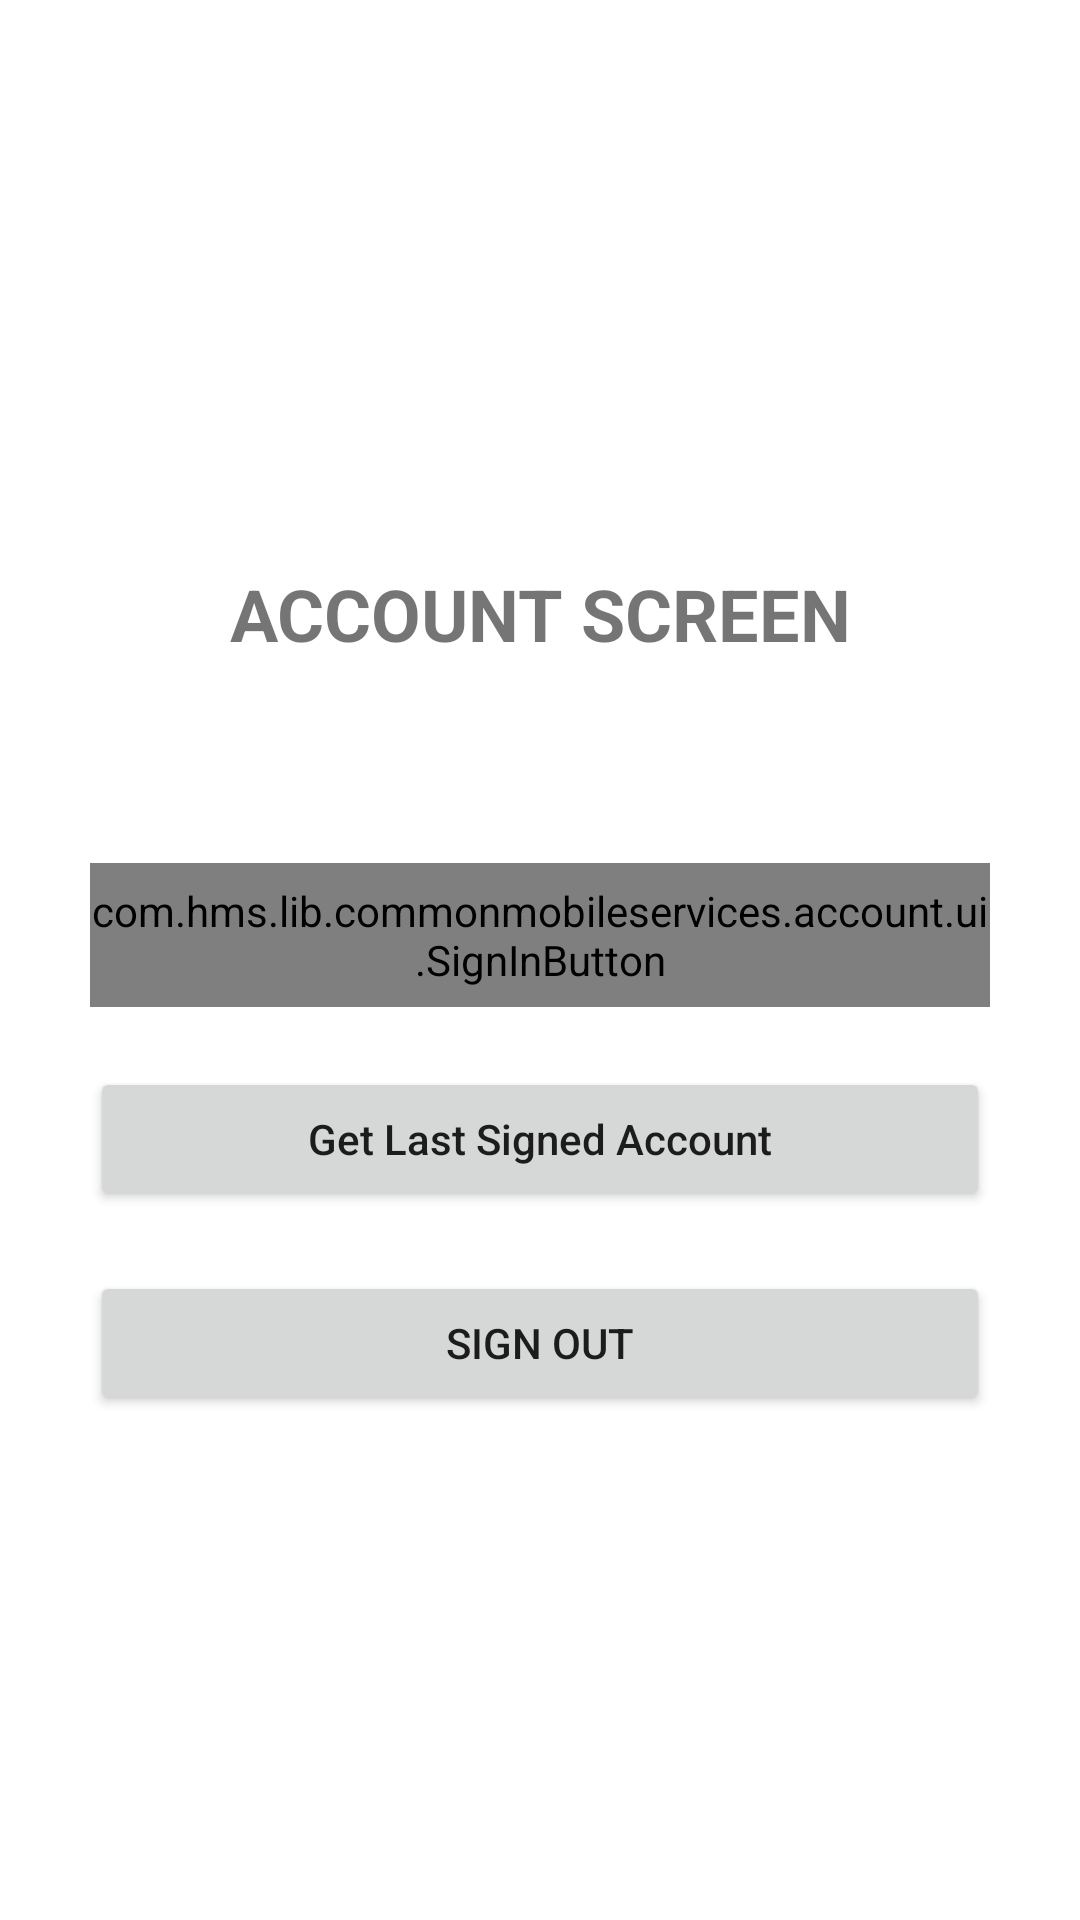

Produce the Android XML layout that renders to this screen, including the resource entries it uses.
<!-- AndroidManifest.xml: application theme Theme.CMSDemo -->
<!-- res/layout/fragment_account_screen.xml -->
<?xml version="1.0" encoding="utf-8"?>
<androidx.constraintlayout.widget.ConstraintLayout xmlns:android="http://schemas.android.com/apk/res/android"
    xmlns:app="http://schemas.android.com/apk/res-auto"
    xmlns:tools="http://schemas.android.com/tools"
    android:layout_width="match_parent"
    android:layout_height="match_parent"
    tools:context=".ui.account.AccountScreen">

    <androidx.constraintlayout.widget.ConstraintLayout
        android:layout_width="300dp"
        android:layout_height="wrap_content"
        app:layout_constraintBottom_toBottomOf="parent"
        app:layout_constraintEnd_toEndOf="parent"
        app:layout_constraintStart_toStartOf="parent"
        app:layout_constraintTop_toTopOf="parent">


        <TextView
            android:id="@+id/textViewAccountKitTitle"
            android:layout_width="match_parent"
            android:layout_height="wrap_content"
            android:layout_marginTop="20dp"
            android:text="@string/account_screen"
            android:textAlignment="center"
            android:textSize="24sp"
            android:textStyle="bold"
            app:layout_constraintEnd_toEndOf="parent"
            app:layout_constraintStart_toStartOf="parent"
            app:layout_constraintTop_toTopOf="parent" />

        <TextView
            android:id="@+id/textViewAccountInfo"
            android:layout_width="match_parent"
            android:layout_height="wrap_content"
            android:layout_marginTop="20dp"
            android:textAlignment="center"
            android:textSize="20sp"
            app:layout_constraintEnd_toEndOf="parent"
            app:layout_constraintStart_toStartOf="parent"
            app:layout_constraintTop_toBottomOf="@+id/textViewAccountKitTitle" />


        <com.hms.lib.commonmobileservices.account.ui.SignInButton
            android:id="@+id/buttonSignIn"
            android:layout_width="match_parent"
            android:layout_height="48dp"
            android:layout_marginTop="20dp"
            app:layout_constraintEnd_toEndOf="parent"
            app:layout_constraintStart_toStartOf="parent"
            app:layout_constraintTop_toBottomOf="@+id/textViewAccountInfo" />

        <Button
            android:id="@+id/buttonGetLastSignedAccount"
            android:layout_width="match_parent"
            android:layout_height="wrap_content"
            android:layout_marginTop="20dp"
            android:text="@string/get_last_signed_account"
            android:textAllCaps="false"
            app:layout_constraintEnd_toEndOf="parent"
            app:layout_constraintHorizontal_bias="0.398"
            app:layout_constraintStart_toStartOf="parent"
            app:layout_constraintTop_toBottomOf="@+id/buttonSignIn" />

        <Button
            android:id="@+id/buttonSignOut"
            android:layout_width="match_parent"
            android:layout_height="wrap_content"
            android:layout_marginTop="20dp"
            android:text="@string/sign_out"
            android:textAllCaps="false"
            app:layout_constraintEnd_toEndOf="parent"
            app:layout_constraintHorizontal_bias="0.398"
            app:layout_constraintStart_toStartOf="parent"
            app:layout_constraintTop_toBottomOf="@+id/buttonGetLastSignedAccount" />
    </androidx.constraintlayout.widget.ConstraintLayout>
</androidx.constraintlayout.widget.ConstraintLayout>
<!-- resources referenced by this layout -->
<resources>
  <string name="account_screen">ACCOUNT SCREEN</string>
  <string name="get_last_signed_account">Get Last Signed Account</string>
  <string name="sign_out">SIGN OUT</string>
  <style name="Theme.CMSDemo" parent="Theme.MaterialComponents.DayNight.DarkActionBar">
          
          <item name="colorPrimary">@color/purple_500</item>
          <item name="colorPrimaryVariant">@color/purple_700</item>
          <item name="colorOnPrimary">@color/white</item>
          
          <item name="colorSecondary">@color/teal_200</item>
          <item name="colorSecondaryVariant">@color/teal_700</item>
          <item name="colorOnSecondary">@color/black</item>
          
          <item name="android:statusBarColor">?attr/colorPrimaryVariant</item>
          
      </style>
  <!-- not gathered from this repository: default colours our renderer supplied (Android Studio template values) -->
  <color name="purple_500">#FF6200EE</color>
  <color name="purple_700">#FF3700B3</color>
  <color name="teal_200">#FF03DAC5</color>
  <color name="teal_700">#FF018786</color>
  <color name="black">#FF000000</color>
  <color name="white">#FFFFFFFF</color>
</resources>
